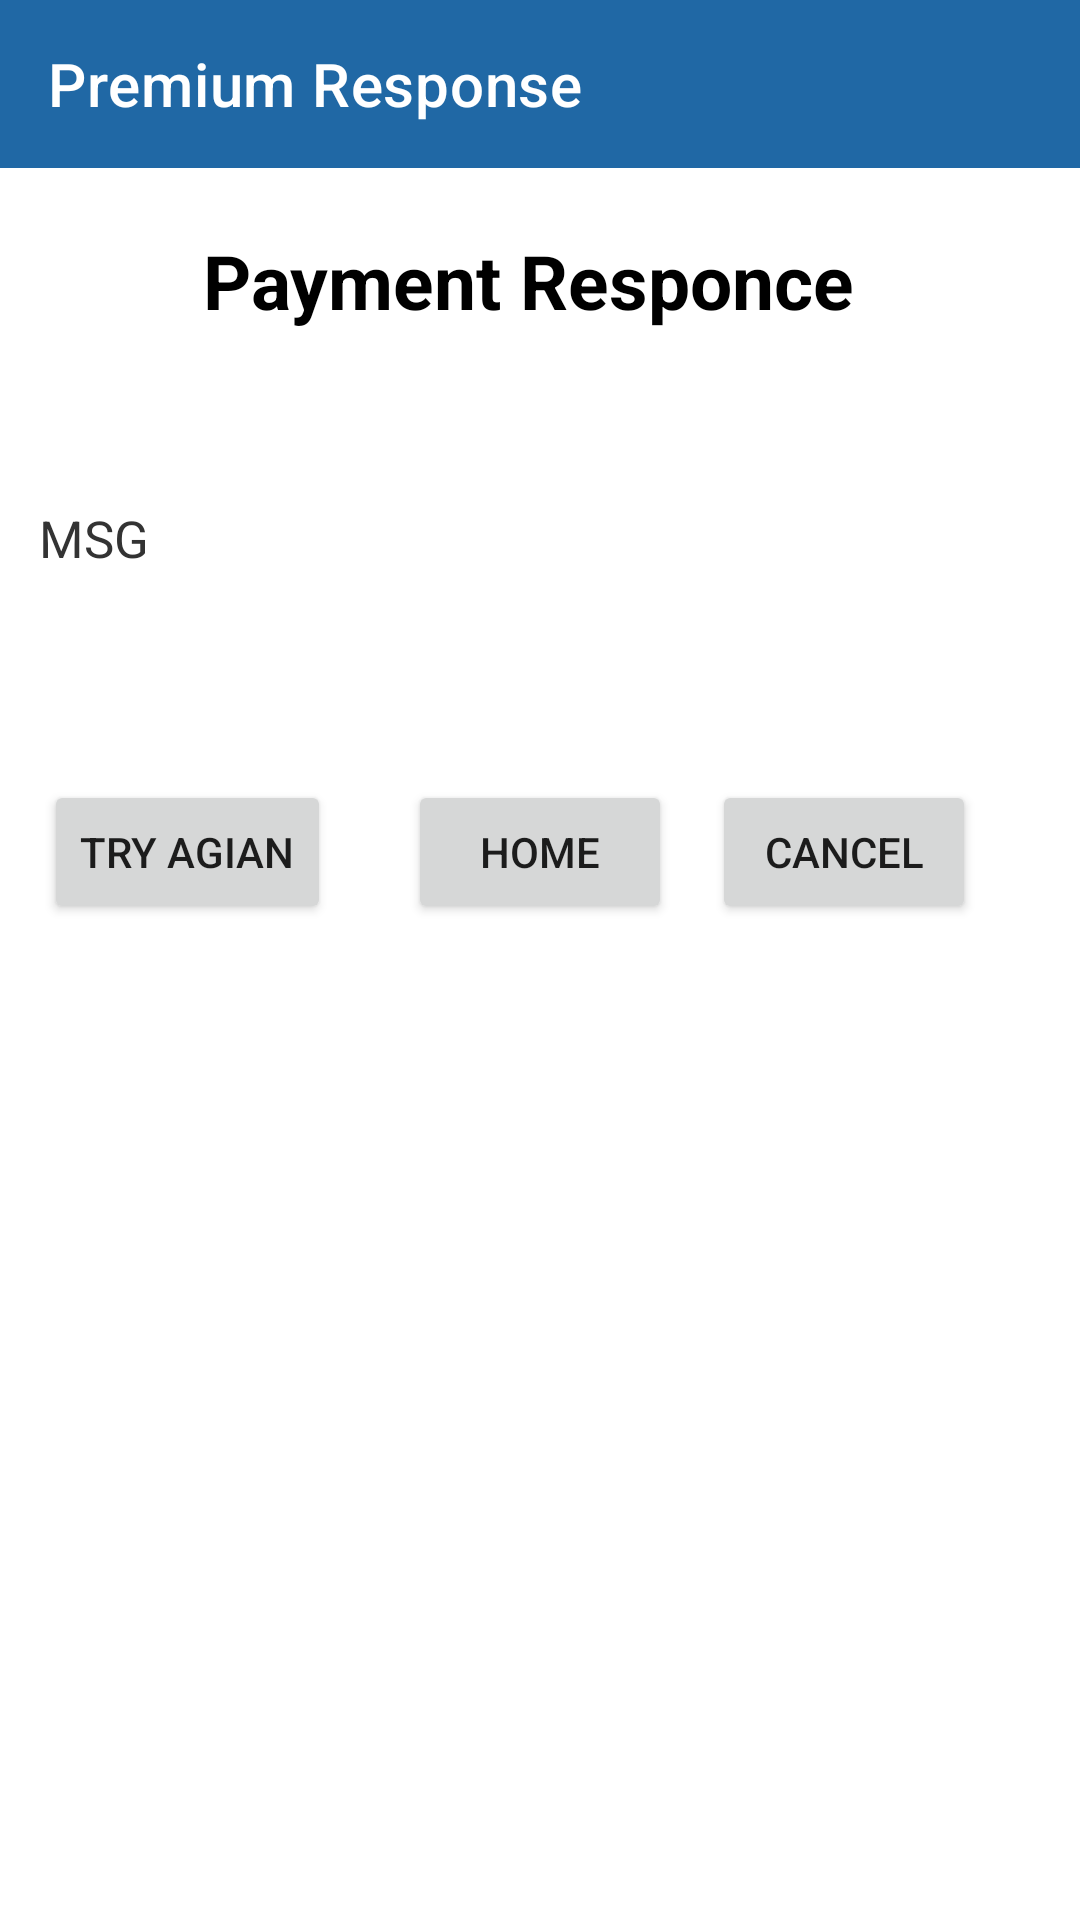

Produce the Android XML layout that renders to this screen, including the resource entries it uses.
<!-- AndroidManifest.xml: application theme Theme.Try_home -->
<!-- res/layout/activity_payment_redirect.xml -->
<?xml version="1.0" encoding="utf-8"?>
<androidx.constraintlayout.widget.ConstraintLayout xmlns:android="http://schemas.android.com/apk/res/android"
    xmlns:app="http://schemas.android.com/apk/res-auto"
    xmlns:tools="http://schemas.android.com/tools"
    android:layout_width="match_parent"
    android:layout_height="match_parent"
    android:background="@color/white"
    tools:context=".payment_redirect">

    <androidx.appcompat.widget.Toolbar
        android:id="@+id/toolbar3"
        android:layout_width="match_parent"
        android:layout_height="wrap_content"
        android:background="?attr/colorPrimary"

        app:title="Premium Response"
        android:minHeight="?attr/actionBarSize"
        app:titleTextColor="@color/white"
        android:theme="?attr/actionBarTheme"
        app:layout_constraintBottom_toBottomOf="parent"
        app:layout_constraintEnd_toEndOf="parent"
        app:layout_constraintHorizontal_bias="0.0"
        app:layout_constraintStart_toStartOf="parent"
        app:layout_constraintTop_toTopOf="parent"
        app:layout_constraintVertical_bias="0.0" />

    <androidx.constraintlayout.widget.ConstraintLayout
        android:id="@+id/constraintLayout4"
        android:layout_width="385dp"
        android:layout_height="190dp"
        app:layout_constraintBottom_toBottomOf="parent"
        app:layout_constraintEnd_toEndOf="parent"
        app:layout_constraintStart_toStartOf="parent"
        app:layout_constraintTop_toBottomOf="@+id/toolbar3"
        app:layout_constraintVertical_bias="0.226">

        <TextView
            android:id="@+id/textView17"
            android:layout_width="335dp"
            android:layout_height="65dp"
            android:text="MSG"
            android:textColor="#333333"
            android:textSize="17dp"
            app:layout_constraintBottom_toBottomOf="parent"
            app:layout_constraintEnd_toEndOf="parent"
            app:layout_constraintStart_toStartOf="parent"
            app:layout_constraintTop_toTopOf="parent"
            app:layout_constraintVertical_bias="0.183" />

        <Button
            android:id="@+id/btn_home"
            android:layout_width="wrap_content"
            android:layout_height="wrap_content"
            android:text="Home"
            app:layout_constraintBottom_toBottomOf="parent"
            app:layout_constraintEnd_toEndOf="parent"
            app:layout_constraintHorizontal_bias="0.498"
            app:layout_constraintStart_toStartOf="parent"
            app:layout_constraintTop_toBottomOf="@+id/textView17" />

        <Button
            android:id="@+id/btn_try"
            android:layout_width="wrap_content"
            android:layout_height="wrap_content"
            android:text="Try agian"
            app:layout_constraintBottom_toBottomOf="parent"
            app:layout_constraintEnd_toEndOf="parent"
            app:layout_constraintHorizontal_bias="0.092"
            app:layout_constraintStart_toStartOf="parent"
            app:layout_constraintTop_toTopOf="parent"
            app:layout_constraintVertical_bias="0.809" />

        <Button
            android:id="@+id/btn_cancel"
            android:layout_width="wrap_content"
            android:layout_height="wrap_content"
            android:text="Cancel"
            app:layout_constraintBottom_toBottomOf="parent"
            app:layout_constraintEnd_toEndOf="parent"
            app:layout_constraintHorizontal_bias="0.839"
            app:layout_constraintStart_toStartOf="parent"
            app:layout_constraintTop_toTopOf="parent"
            app:layout_constraintVertical_bias="0.809" />

    </androidx.constraintlayout.widget.ConstraintLayout>


    <TextView
        android:id="@+id/textView14"
        android:layout_width="224dp"
        android:layout_height="41dp"
        android:text="Payment Responce"
        android:textColor="@color/black"
        android:textSize="25dp"
        android:textStyle="bold"
        app:layout_constraintBottom_toTopOf="@+id/constraintLayout4"
        app:layout_constraintEnd_toEndOf="parent"
        app:layout_constraintHorizontal_bias="0.497"
        app:layout_constraintStart_toStartOf="parent"
        app:layout_constraintTop_toBottomOf="@+id/toolbar3"
        app:layout_constraintVertical_bias="0.43" />

</androidx.constraintlayout.widget.ConstraintLayout>
<!-- resources referenced by this layout -->
<resources>
  <color name="black">#FF000000</color>
  <color name="white">#FFFFFFFF</color>
  <style name="Theme.Try_home" parent="Theme.MaterialComponents.DayNight.NoActionBar">
          
          <item name="colorPrimary">@color/my_blue</item> // appbar back groud
          <item name="colorPrimaryVariant">@color/white</item>
          <item name="colorOnPrimary">@color/white</item>
          
          <item name="colorSecondary">@color/teal_200</item>
          <item name="colorSecondaryVariant">@color/teal_700</item>
          <item name="colorOnSecondary">@color/black</item>
          
          <item name="android:statusBarColor">@color/black</item>
          
      </style>
  <color name="my_blue">#2068A5</color>
  <color name="teal_200">#FF03DAC5</color>
  <color name="teal_700">#FF018786</color>
</resources>
